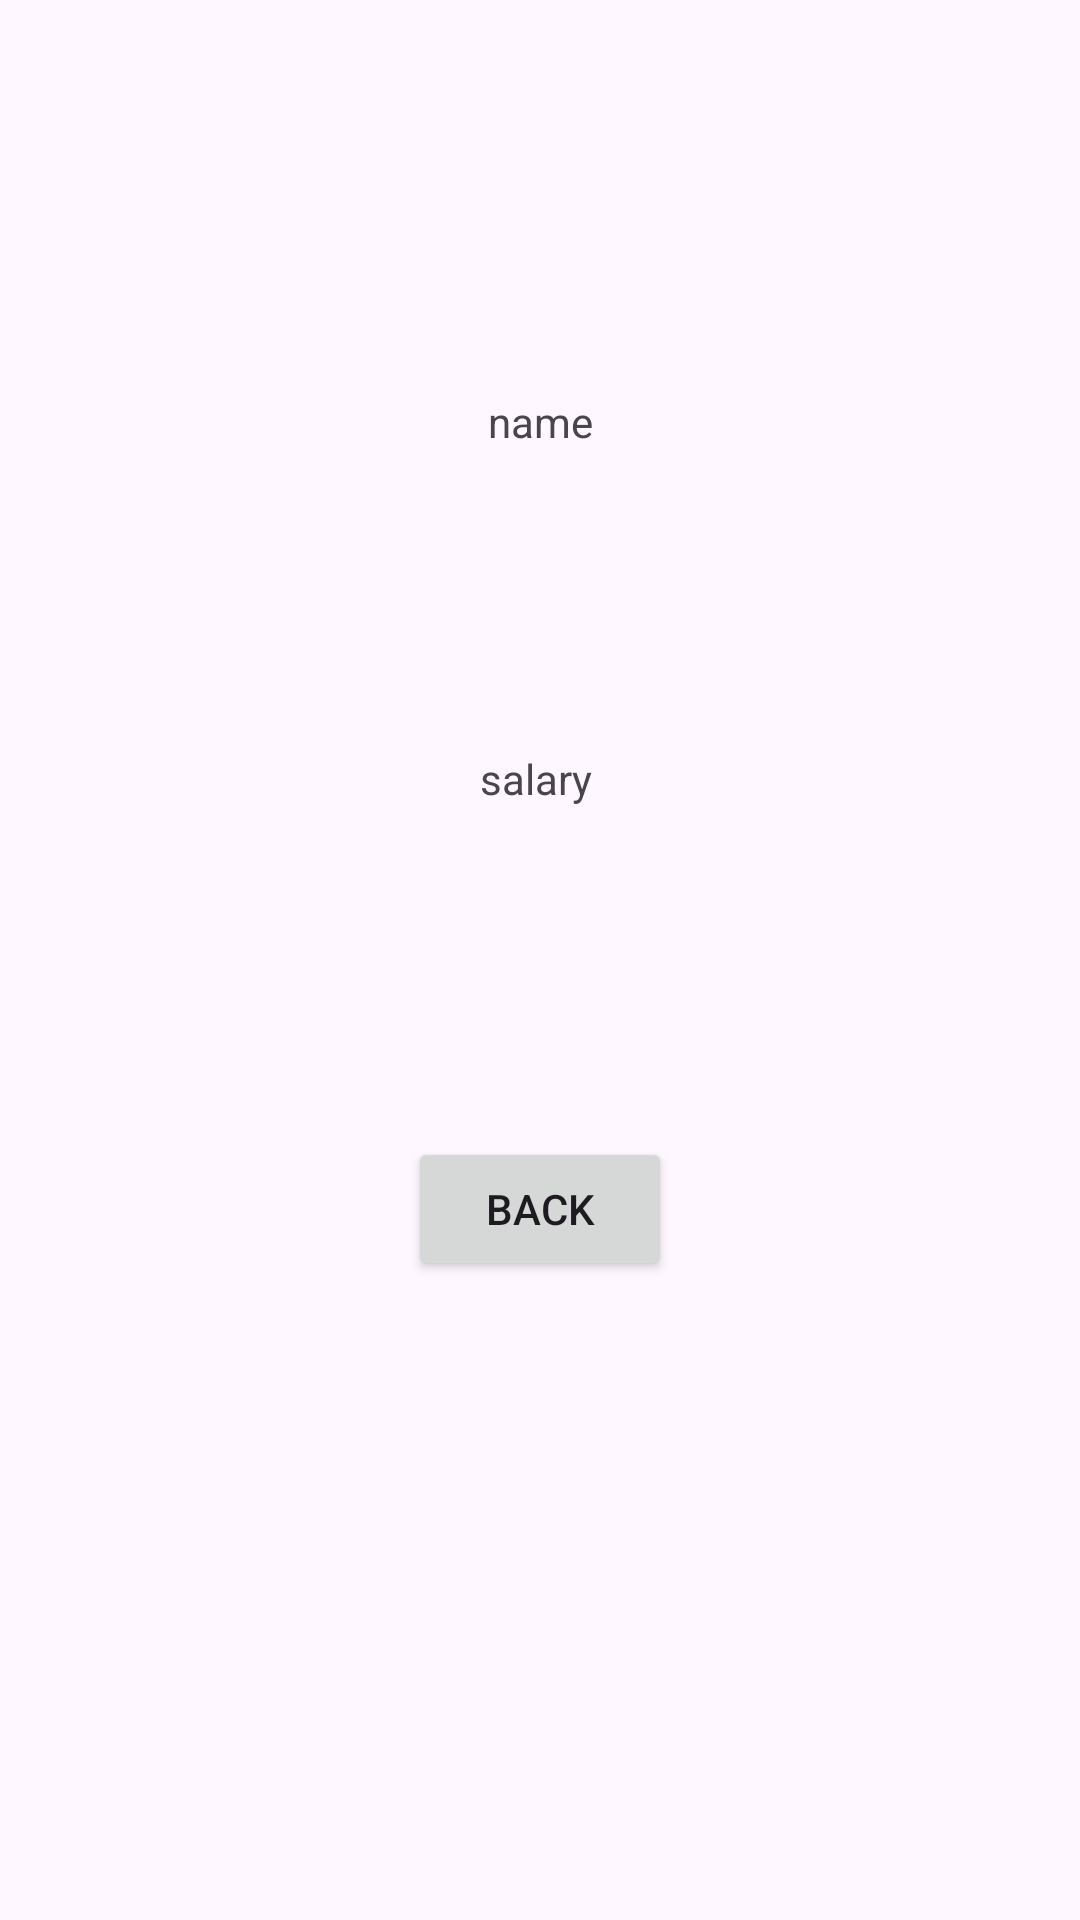

Produce the Android XML layout that renders to this screen, including the resource entries it uses.
<!-- AndroidManifest.xml: application theme Theme.ActivitySamples -->
<!-- res/layout/activity_details.xml -->
<?xml version="1.0" encoding="utf-8"?>
<androidx.constraintlayout.widget.ConstraintLayout xmlns:android="http://schemas.android.com/apk/res/android"
    xmlns:app="http://schemas.android.com/apk/res-auto"
    xmlns:tools="http://schemas.android.com/tools"
    android:id="@+id/main"
    android:layout_width="match_parent"
    android:layout_height="match_parent"
    tools:context=".DetailsActivity">

    <TextView
        android:id="@+id/tv_name"
        android:layout_width="wrap_content"
        android:layout_height="wrap_content"
        android:layout_marginTop="131dp"
        android:text="name"
        app:layout_constraintEnd_toEndOf="parent"
        app:layout_constraintStart_toStartOf="parent"
        app:layout_constraintTop_toTopOf="parent" />

    <TextView
        android:id="@+id/tv_salary"
        android:layout_width="wrap_content"
        android:layout_height="wrap_content"
        android:layout_marginTop="100dp"
        android:text="salary"
        app:layout_constraintEnd_toEndOf="@+id/tv_name"
        app:layout_constraintHorizontal_bias="1.0"
        app:layout_constraintStart_toStartOf="parent"
        app:layout_constraintTop_toBottomOf="@+id/tv_name" />

    <Button
        android:id="@+id/btn_back"
        android:layout_width="wrap_content"
        android:layout_height="wrap_content"
        android:layout_marginTop="110dp"
        android:text="back"
        app:layout_constraintEnd_toEndOf="parent"
        app:layout_constraintStart_toStartOf="parent"
        app:layout_constraintTop_toBottomOf="@+id/tv_salary" />


</androidx.constraintlayout.widget.ConstraintLayout>
<!-- resources referenced by this layout -->
<resources>
  <style name="Theme.ActivitySamples" parent="Base.Theme.ActivitySamples" />
  <style name="Base.Theme.ActivitySamples" parent="Theme.Material3.DayNight.NoActionBar">
          
          
      </style>
</resources>
